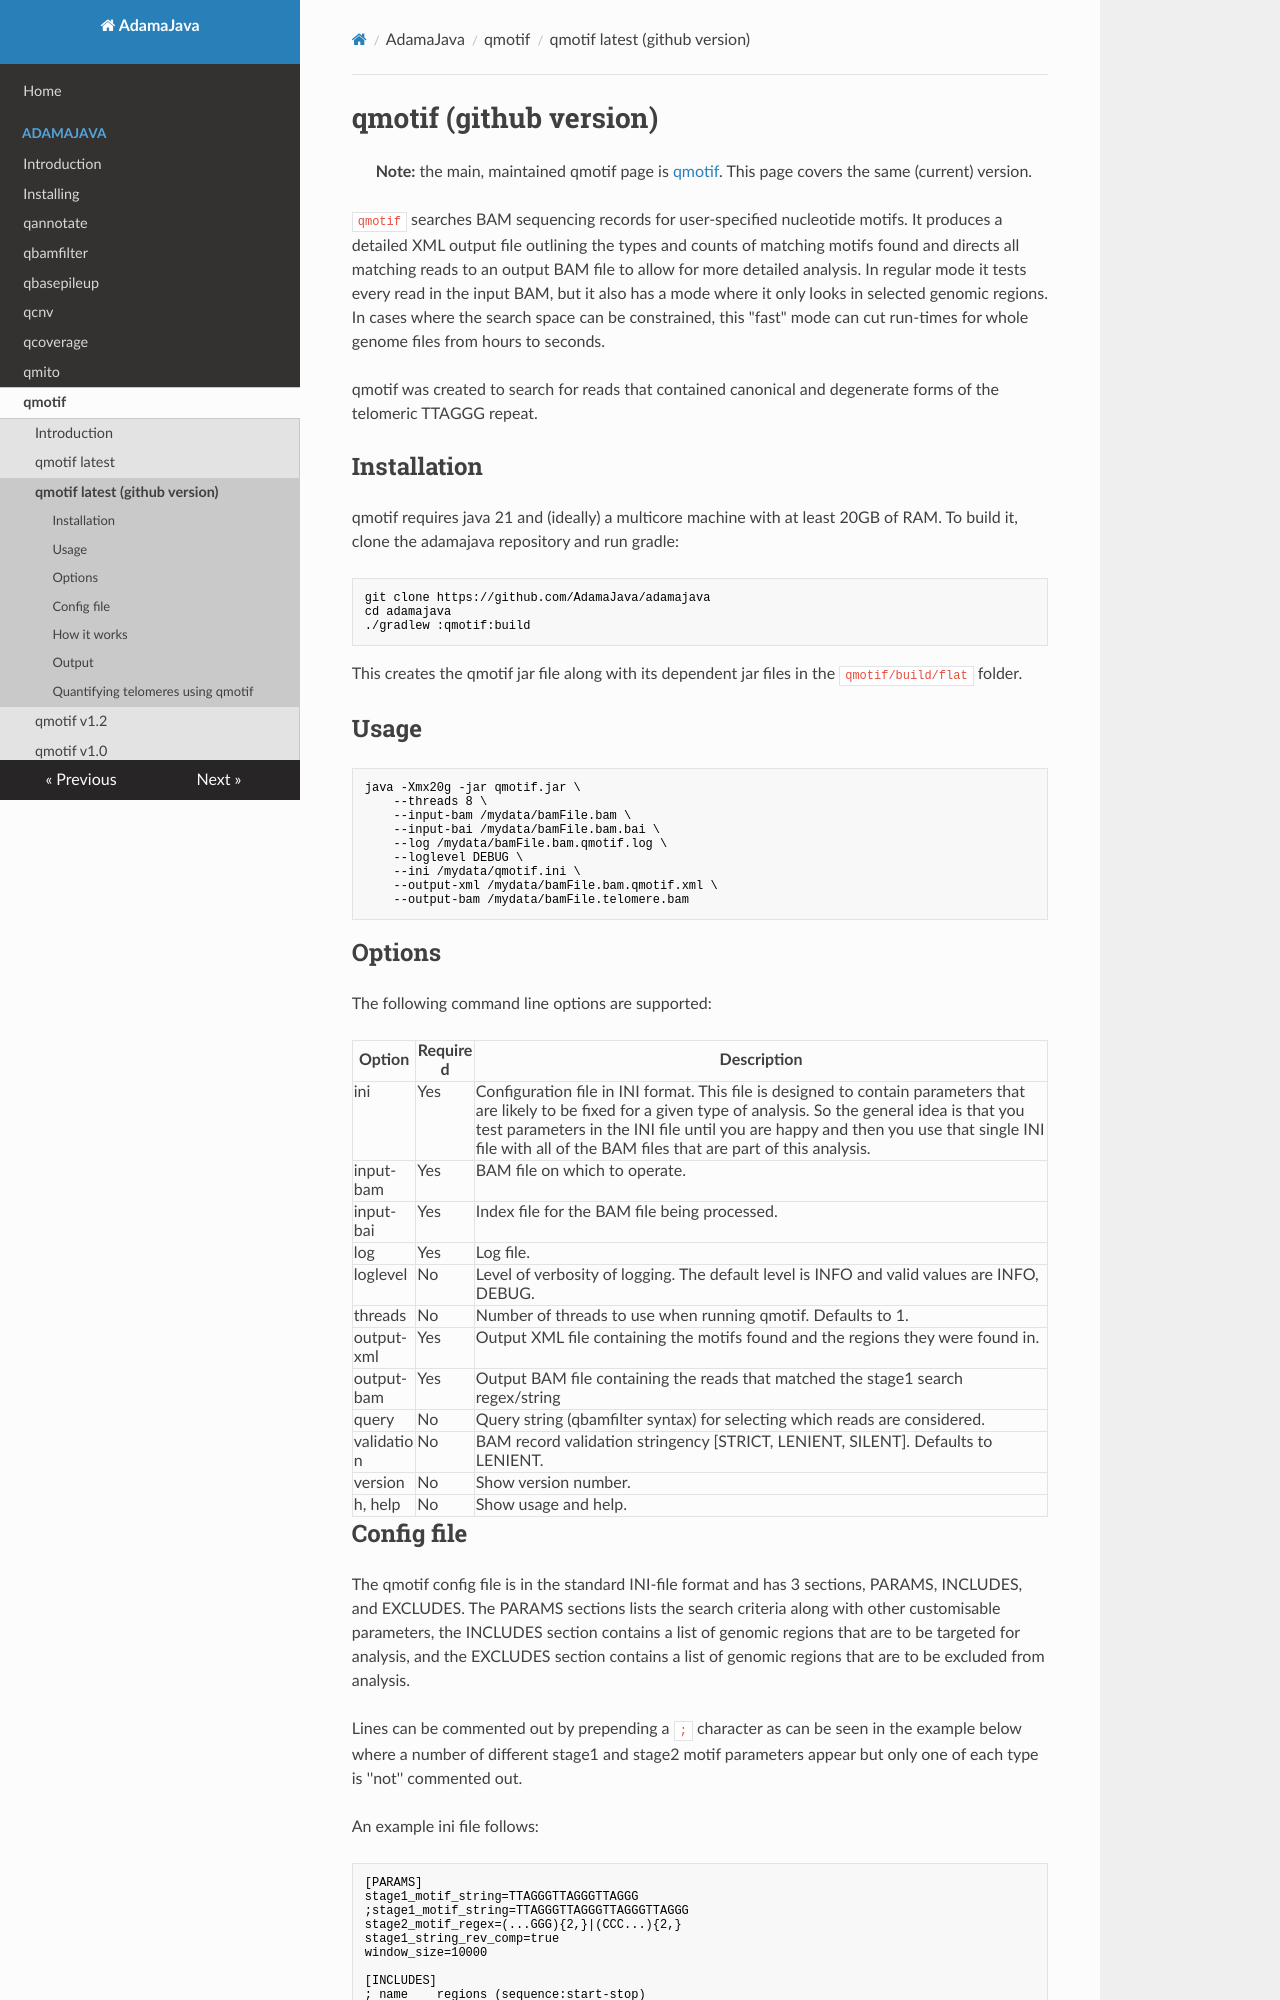

repository: AdamaJava/adamajava · page: qmotif/qmotif_github/index.html · generator: mkdocs

# qmotif (github version)

> **Note:** the main, maintained qmotif page is [qmotif](qmotif.md). This page covers the same (current) version.

`qmotif` searches BAM sequencing records for user-specified nucleotide 
motifs. It 
produces a detailed XML output file outlining the types and counts of 
matching motifs found and directs all matching reads to an output BAM file 
to allow for more detailed analysis.  In regular mode it tests every read 
in the input BAM, but it also has a mode where it only looks in selected 
genomic regions.  In cases where the search space can be constrained, this
"fast" mode can cut run-times for whole genome files from hours to seconds.

qmotif was created to search for reads that contained canonical
and degenerate forms of the telomeric TTAGGG repeat.



## Installation

qmotif requires java 21 and (ideally) a multicore machine with at least 
20GB of RAM.  To build it, clone the adamajava repository and run gradle:

~~~~{.text}
git clone https://github.com/AdamaJava/adamajava
cd adamajava
./gradlew :qmotif:build
~~~~

This creates the qmotif jar file along with its dependent jar files in the
`qmotif/build/flat` folder.


## Usage

~~~~{.text}
java -Xmx20g -jar qmotif.jar \
    --threads 8 \
    --input-bam /mydata/bamFile.bam \
    --input-bai /mydata/bamFile.bam.bai \
    --log /mydata/bamFile.bam.qmotif.log \
    --loglevel DEBUG \
    --ini /mydata/qmotif.ini \
    --output-xml /mydata/bamFile.bam.qmotif.xml \
    --output-bam /mydata/bamFile.telomere.bam
~~~~

## Options

The following command line options are supported:

| Option   | Required | Description |
|----------|----------|-------------------------------------------------------------------------------------------------------------------------------------------------------------------------------------------------------------------------------------------------------------------------------------------------------------------------------|
| ini        | Yes      | Configuration file in INI format.  This file is designed to contain parameters that are likely to be fixed for a given type of analysis.  So the general idea is that you test parameters in the INI file until you are happy and then you use that single INI file with all of the BAM files that are part of this analysis. |
| input-bam      | Yes      | BAM file on which to operate.|
| input-bai      | Yes      | Index file for the BAM file being processed.|
| log      | Yes      | Log file.|
| loglevel | No       | Level of verbosity of logging.  The default level is INFO and valid values are INFO, DEBUG.  |
| threads        | No       | Number of threads to use when running qmotif. Defaults to 1.|
| output-xml        | Yes      | Output XML file containing the motifs found and the regions they were found in.|
| output-bam        | Yes      | Output BAM file containing the reads that matched the stage1 search regex/string  |
| query        | No       | Query string (qbamfilter syntax) for selecting which reads are considered.|
| validation        | No       | BAM record validation stringency [STRICT, LENIENT, SILENT]. Defaults to LENIENT.|
| version        | No       | Show version number.|
| h, help        | No       | Show usage and help.|
